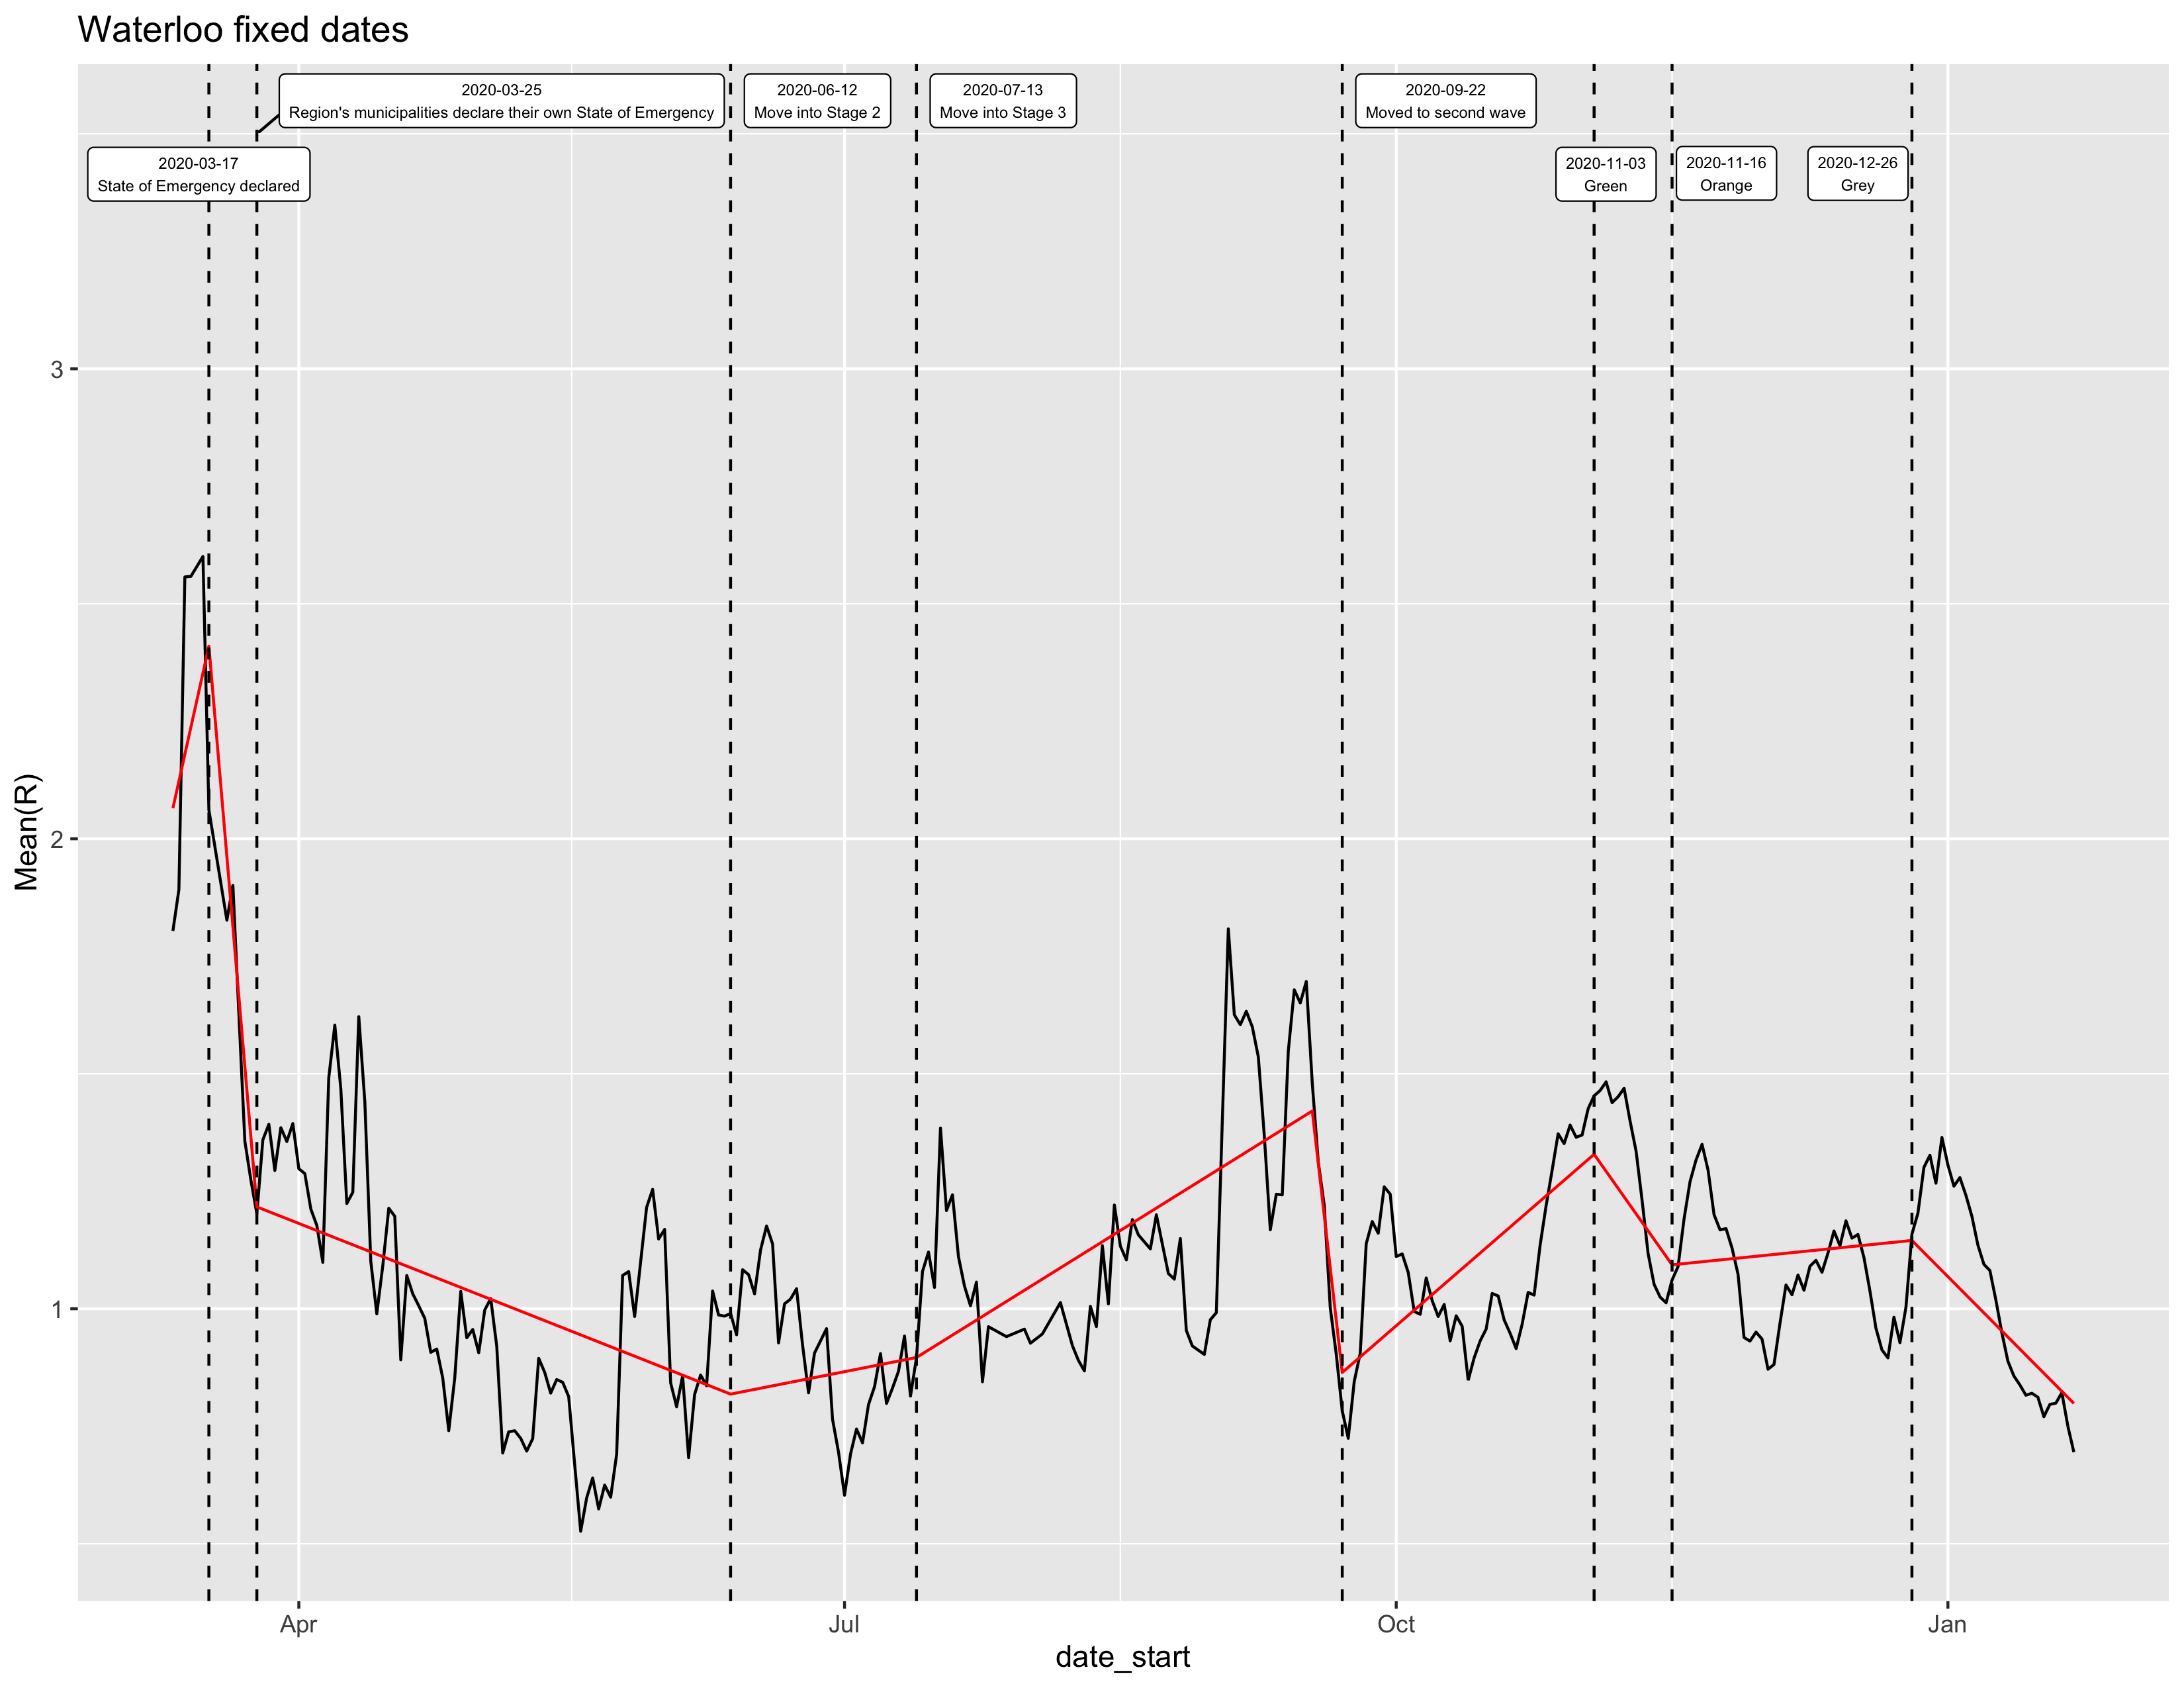

The data file committed next to this chart (first rows):
break_start, break_end, slope, intercept
2020-03-11, 2020-03-17, 0.05744, -1051
2020-03-17, 2020-03-25, -0.1491, 2737
2020-03-25, 2020-06-12, -0.005044, 93.75
2020-06-12, 2020-07-13, 0.002514, -45.49
2020-07-13, 2020-09-17, 0.007948, -145.8
2020-09-17, 2020-09-22, -0.1113, 2063
2020-09-22, 2020-11-03, 0.01105, -203.9
2020-11-03, 2020-11-16, -0.01809, 337.2
2020-11-16, 2020-12-26, 0.001295, -22.98
2020-12-26, 2021-01-22, -0.01284, 240.2
